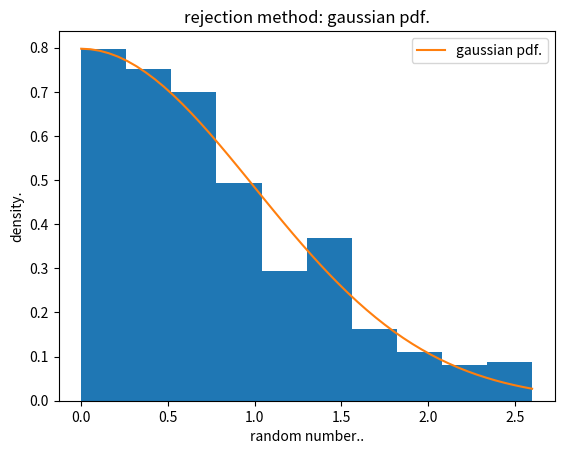

Reproduce this figure in Python.
import numpy as np
import matplotlib.pyplot as plt 

x=20*np.random.rand(10000)
y=np.random.rand(10000) 

def f(x):
  return np.exp(-x**2/2)/np.sqrt(np.pi/2) 

xacc=x[y<f(x)];yacc=y[y<f(x)]

plt.hist(xacc,density=True) 

xdata=np.linspace(min(xacc),max(xacc)) 
ydata=np.exp(-xdata**2/2)/np.sqrt(np.pi/2)  

plt.plot(xdata,ydata,label='gaussian pdf.')

plt.xlabel('random number..')
plt.ylabel('density.')
plt.title('rejection method: gaussian pdf.')
plt.legend();plt.show() 